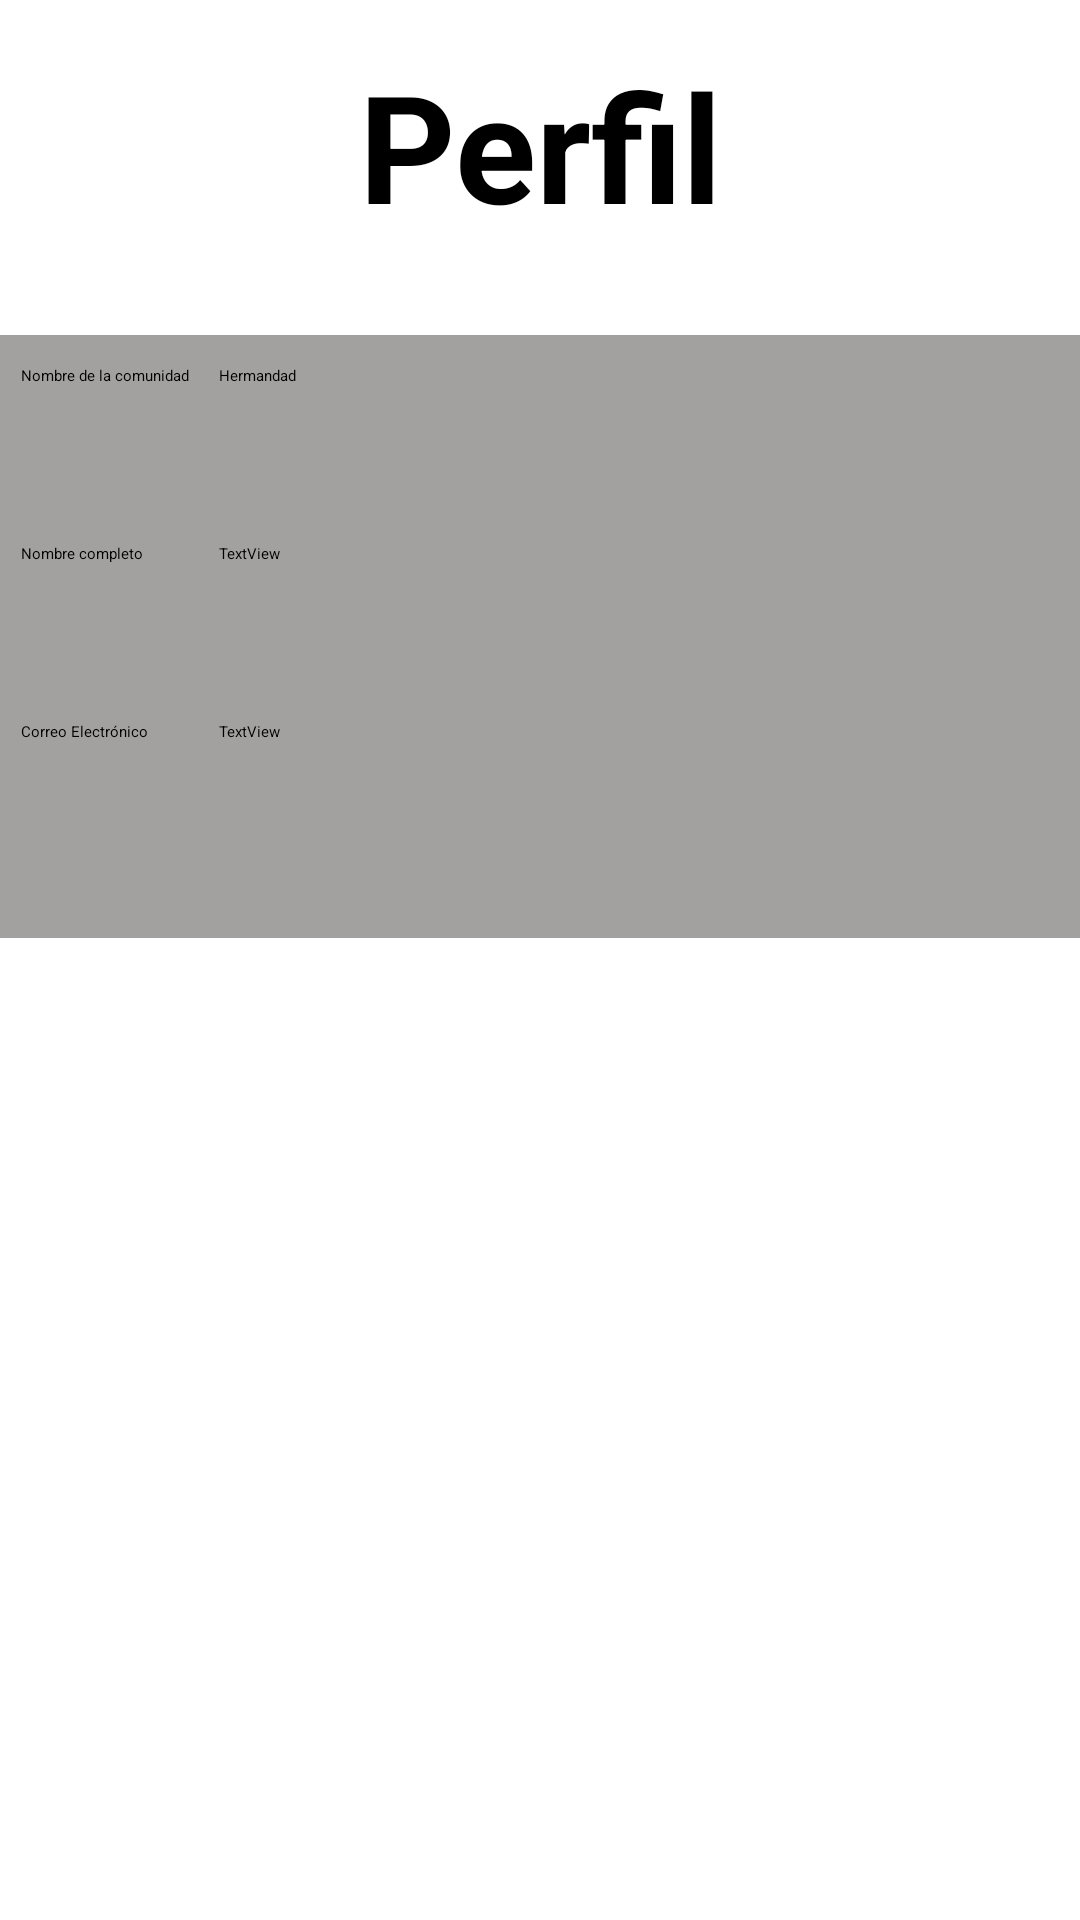

Produce the Android XML layout that renders to this screen, including the resource entries it uses.
<!-- AndroidManifest.xml: application theme Theme.BasedeDatos -->
<!-- res/layout/activity_perfil.xml -->
<?xml version="1.0" encoding="utf-8"?>
<LinearLayout xmlns:android="http://schemas.android.com/apk/res/android"
    xmlns:app="http://schemas.android.com/apk/res-auto"
    xmlns:tools="http://schemas.android.com/tools"
    android:layout_width="match_parent"
    android:layout_height="match_parent"
    android:orientation="vertical"
    tools:context=".Perfil">

    <TextView
        android:id="@+id/lblPerfil"
        android:layout_width="match_parent"
        android:layout_height="wrap_content"
        android:layout_gravity="center"
        android:layout_marginTop="15dp"
        android:gravity="center"
        android:text="@string/lblPerfil"
        android:textSize="50sp"
        android:textStyle="bold" />

    <LinearLayout
        android:layout_width="366dp"
        android:layout_height="201dp"
        android:layout_gravity="center"
        android:layout_marginTop="30dp"
        android:background="#A3A0A0"
        android:orientation="horizontal">

        <LinearLayout
            android:layout_width="wrap_content"
            android:layout_height="178dp"
            android:layout_marginStart="10dp"
            android:layout_marginLeft="10dp"
            android:layout_marginTop="10dp"
            android:orientation="vertical">

            <TextView
                android:id="@+id/textView26"
                android:layout_width="match_parent"
                android:layout_height="0dp"
                android:layout_weight="1"
                android:text="@string/lblNombreComunidad" />

            <TextView
                android:id="@+id/textView29"
                android:layout_width="match_parent"
                android:layout_height="0dp"
                android:layout_weight="1"
                android:text="@string/lblNombreC" />

            <TextView
                android:id="@+id/textView30"
                android:layout_width="match_parent"
                android:layout_height="0dp"
                android:layout_weight="1"
                android:text="@string/lblCorreo" />
        </LinearLayout>

        <LinearLayout
            android:layout_width="185dp"
            android:layout_height="178dp"
            android:layout_marginStart="10dp"
            android:layout_marginLeft="10dp"
            android:layout_marginTop="10dp"
            android:orientation="vertical">

            <TextView
                android:id="@+id/lblNombreCo"
                android:layout_width="match_parent"
                android:layout_height="0dp"
                android:layout_weight="1"
                android:text="@string/lblHermandad" />

            <TextView
                android:id="@+id/lblAccount"
                android:layout_width="match_parent"
                android:layout_height="0dp"
                android:layout_weight="1"
                android:text="TextView" />

            <TextView
                android:id="@+id/lblCorreoElecU"
                android:layout_width="match_parent"
                android:layout_height="0dp"
                android:layout_weight="1"
                android:text="TextView" />

        </LinearLayout>
    </LinearLayout>

</LinearLayout>
<!-- resources referenced by this layout -->
<resources>
  <string name="lblCorreo">Correo Electrónico</string>
  <string name="lblHermandad">Hermandad</string>
  <string name="lblNombreC">Nombre completo</string>
  <string name="lblNombreComunidad">Nombre de la comunidad</string>
  <string name="lblPerfil">Perfil</string>
</resources>
